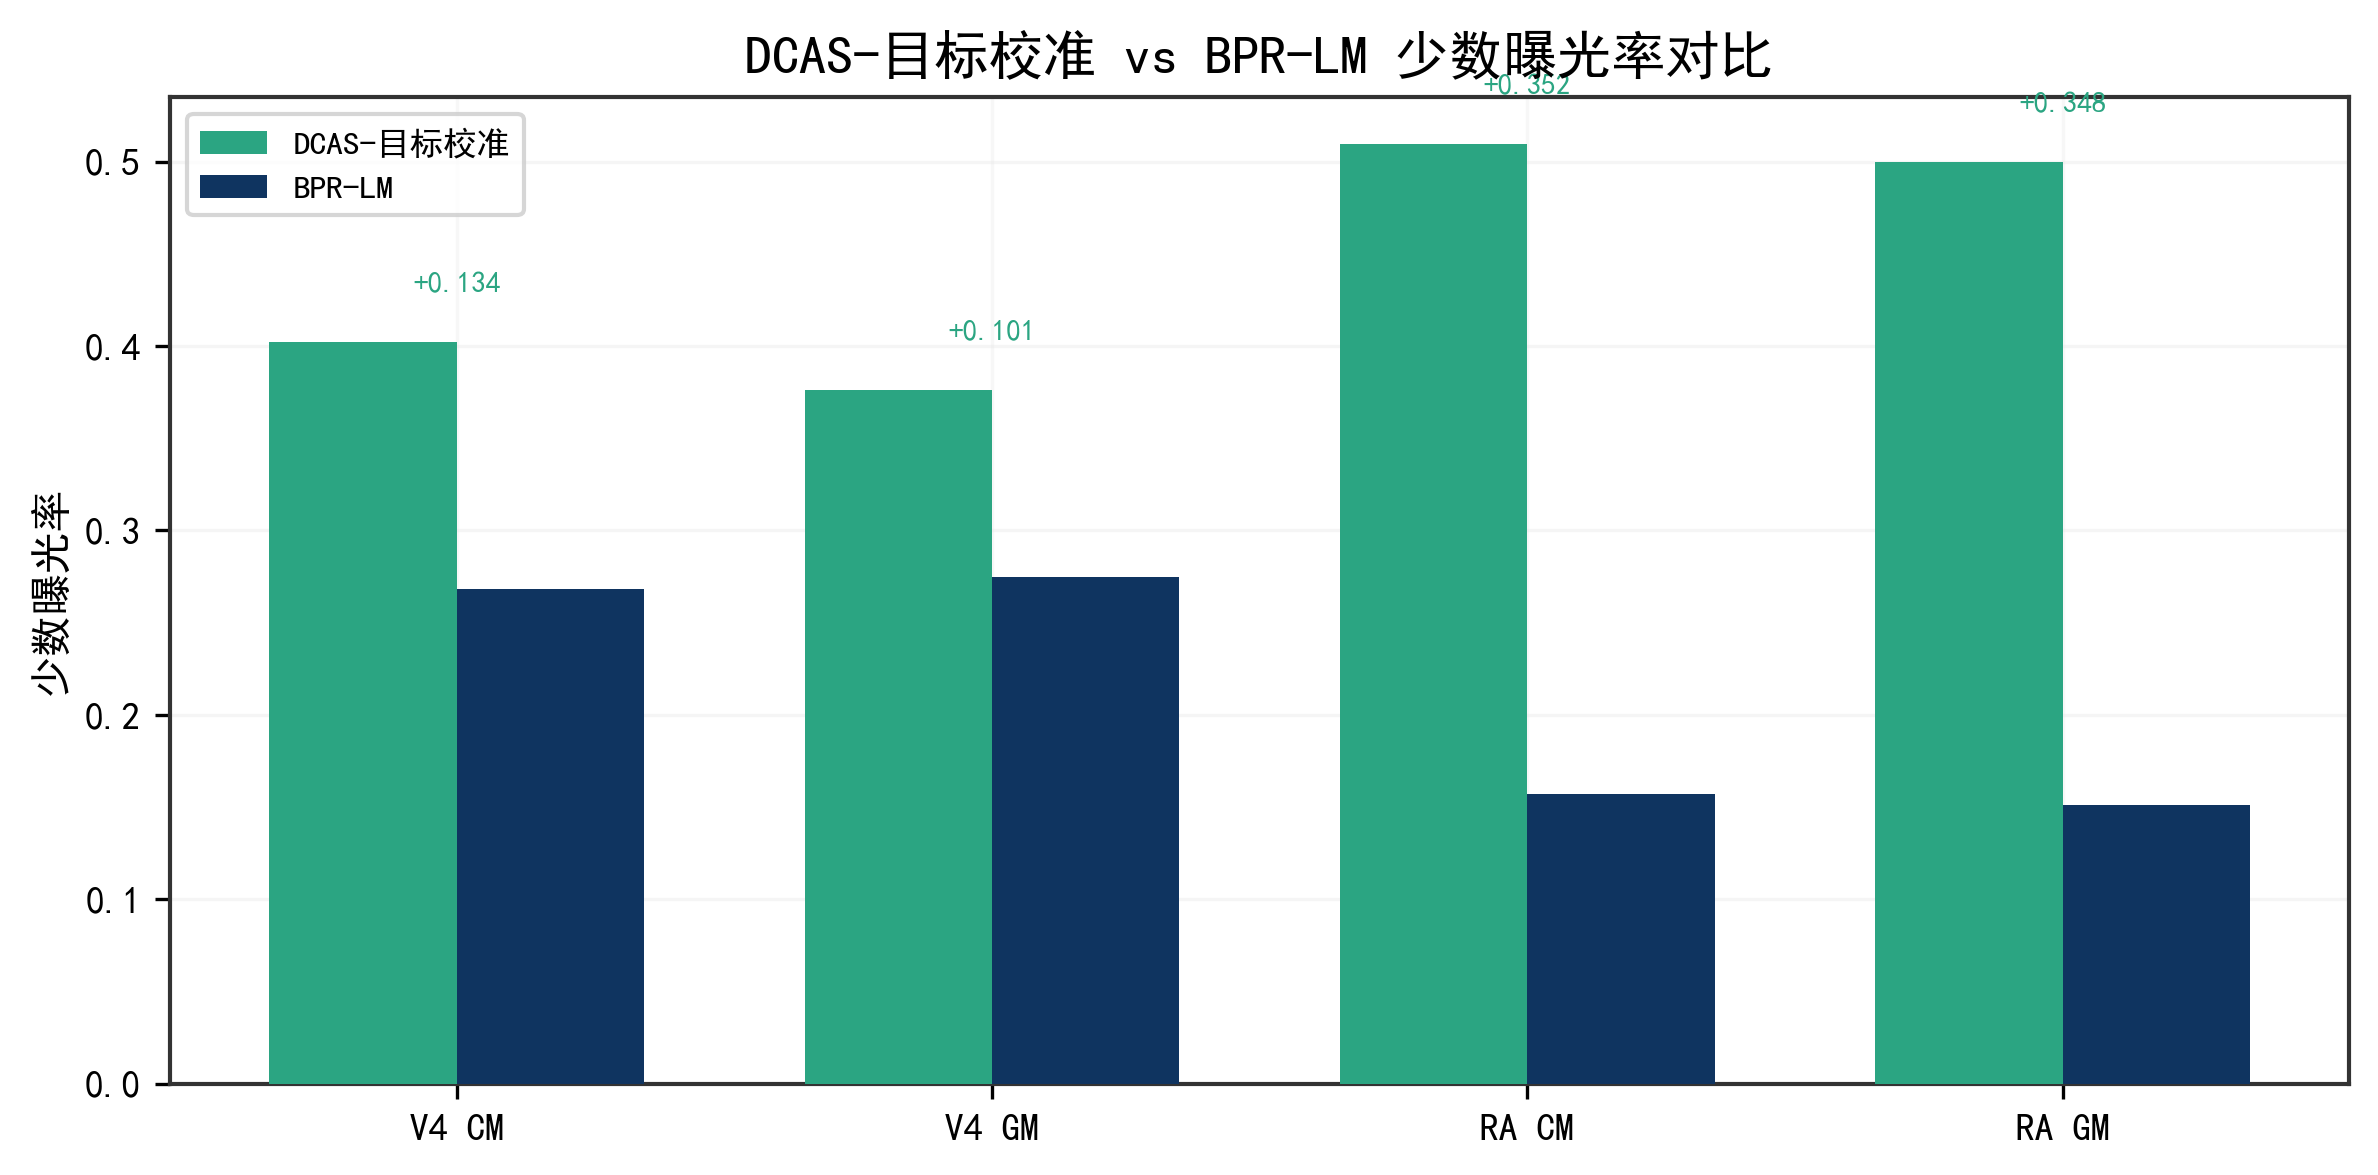

The data file committed next to this chart (first rows):
基准, 增益, DCAS-目标校准, BPR-LM
V4 CM, 0.1342, 0.4023, 0.2681
V4 GM, 0.1014, 0.376, 0.2746
RA CM, 0.3522, 0.5095, 0.1573
RA GM, 0.3484, 0.4997, 0.1513
